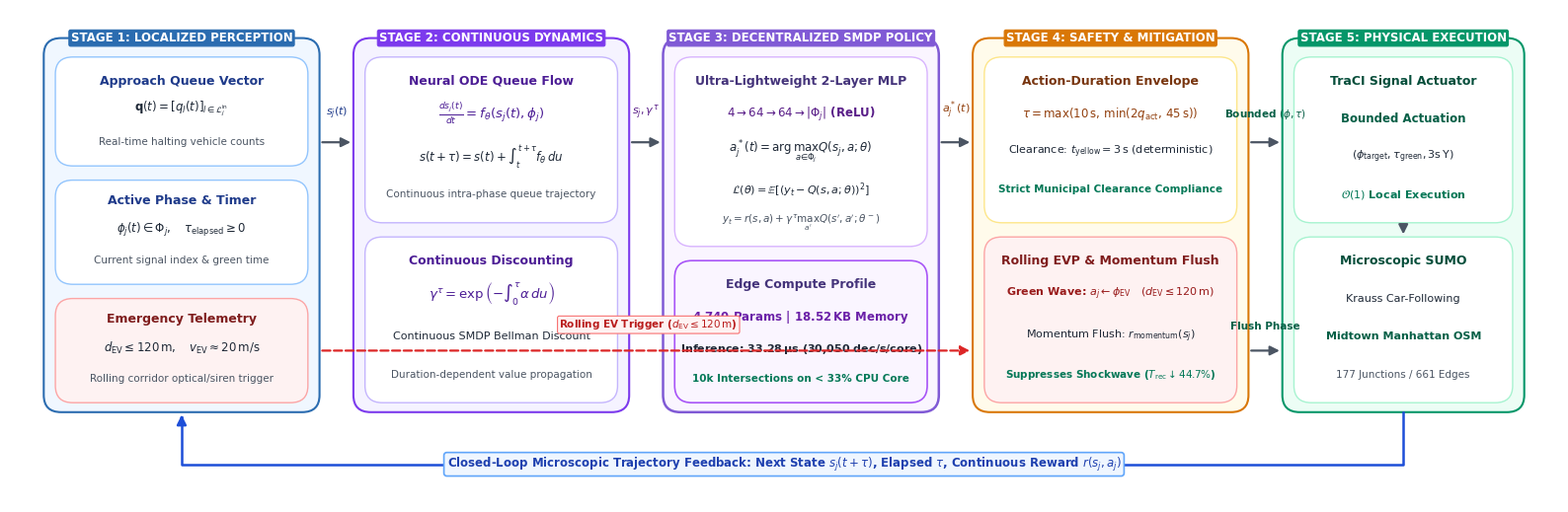

Recreate this plot in Python. (Note: this script raises an exception after producing the figure.)
import os
import matplotlib.pyplot as plt
import matplotlib.patches as patches

# Set high-resolution publication styling
plt.rcParams['font.family'] = 'DejaVu Sans'
plt.rcParams['font.weight'] = 'normal'

# Create canvas: 16 inches x 5.2 inches at 300 DPI -> 4800 x 1560 pixels
fig, ax = plt.subplots(figsize=(16, 5.2), dpi=300)
ax.set_xlim(0, 16)
ax.set_ylim(0, 5.2)
ax.axis('off')

# Background canvas
bg = patches.Rectangle((0, 0), 16, 5.2, facecolor='#FFFFFF', edgecolor='none', zorder=0)
ax.add_patch(bg)

# Palette definition
C_BLUE_BG = '#F0F7FF'
C_BLUE_BORDER = '#2B6CB0'
C_BLUE_TITLE = '#1A365D'

C_VIOLET_BG = '#F5F3FF'
C_VIOLET_BORDER = '#7C3AED'
C_VIOLET_TITLE = '#4C1D95'

C_PURPLE_BG = '#FAF5FF'
C_PURPLE_BORDER = '#805AD5'
C_PURPLE_TITLE = '#44337A'

C_AMBER_BG = '#FFFBEB'
C_AMBER_BORDER = '#D97706'
C_AMBER_TITLE = '#78350F'

C_GREEN_BG = '#ECFDF5'
C_GREEN_BORDER = '#059669'
C_GREEN_TITLE = '#064E3B'

C_RED_BG = '#FEF2F2'
C_RED_BORDER = '#DC2626'
C_RED_TITLE = '#7F1D1D'

def draw_card(ax, x, y, w, h, bg_color, border_color, lw=1.2, radius=0.18):
    box = patches.FancyBboxPatch(
        (x, y), w, h,
        boxstyle=f"round,pad=0,rounding_size={radius}",
        facecolor=bg_color, edgecolor=border_color,
        linewidth=lw, zorder=2
    )
    ax.add_patch(box)
    return box

def draw_badge(ax, x, y, text, bg_color, border_color, text_color='#FFFFFF', fontsize=8, pad=0.15):
    t = ax.text(x, y, text, fontsize=fontsize, fontweight='bold', color=text_color,
                ha='center', va='center', zorder=5,
                bbox=dict(boxstyle=f'round,pad={pad}', facecolor=bg_color, edgecolor=border_color, lw=0.8))
    return t

# =========================================================================
# STAGE 1: LOCALIZED PERCEPTION (x: 0.35 to 3.20, width: 2.85)
# =========================================================================
s1_x, s1_w = 0.35, 2.85
draw_card(ax, s1_x, 0.95, s1_w, 3.95, C_BLUE_BG, C_BLUE_BORDER, lw=1.5)
draw_badge(ax, s1_x + s1_w/2, 4.90, "STAGE 1: LOCALIZED PERCEPTION", C_BLUE_BORDER, C_BLUE_BORDER, fontsize=8.5)

# Sub-card 1a: Approach Queues
draw_card(ax, s1_x + 0.12, 3.55, s1_w - 0.24, 1.15, '#FFFFFF', '#93C5FD', lw=1.0)
ax.text(s1_x + s1_w/2, 4.45, "Approach Queue Vector", fontsize=9, fontweight='bold', color='#1E3A8A', ha='center', va='center', zorder=4)
ax.text(s1_x + s1_w/2, 4.15, r"$\mathbf{q}(t) = [q_l(t)]_{l \in \mathcal{L}_j^{\mathrm{in}}}$", fontsize=8.5, color='#1F2937', ha='center', va='center', zorder=4)
ax.text(s1_x + s1_w/2, 3.80, "Real-time halting vehicle counts", fontsize=7.5, color='#4B5563', ha='center', va='center', zorder=4)

# Sub-card 1b: Signal State & Timer
draw_card(ax, s1_x + 0.12, 2.30, s1_w - 0.24, 1.10, '#FFFFFF', '#93C5FD', lw=1.0)
ax.text(s1_x + s1_w/2, 3.18, "Active Phase & Timer", fontsize=9, fontweight='bold', color='#1E3A8A', ha='center', va='center', zorder=4)
ax.text(s1_x + s1_w/2, 2.88, r"$\phi_j(t) \in \Phi_j, \quad \tau_{\mathrm{elapsed}} \geq 0$", fontsize=8.5, color='#1F2937', ha='center', va='center', zorder=4)
ax.text(s1_x + s1_w/2, 2.55, "Current signal index & green time", fontsize=7.5, color='#4B5563', ha='center', va='center', zorder=4)

# Sub-card 1c: EV Telemetry
draw_card(ax, s1_x + 0.12, 1.05, s1_w - 0.24, 1.10, C_RED_BG, '#FCA5A5', lw=1.0)
ax.text(s1_x + s1_w/2, 1.93, "Emergency Telemetry", fontsize=9, fontweight='bold', color=C_RED_TITLE, ha='center', va='center', zorder=4)
ax.text(s1_x + s1_w/2, 1.63, r"$d_{\mathrm{EV}} \leq 120\,\mathrm{m}, \quad v_{\mathrm{EV}} \approx 20\,\mathrm{m/s}$", fontsize=8.5, color='#1F2937', ha='center', va='center', zorder=4)
ax.text(s1_x + s1_w/2, 1.30, "Rolling corridor optical/siren trigger", fontsize=7.5, color='#4B5563', ha='center', va='center', zorder=4)

# =========================================================================
# STAGE 2: CONTINUOUS DYNAMICS (NeurODEs) (x: 3.55 to 6.40, width: 2.85)
# =========================================================================
s2_x, s2_w = 3.55, 2.85
draw_card(ax, s2_x, 0.95, s2_w, 3.95, C_VIOLET_BG, C_VIOLET_BORDER, lw=1.5)
draw_badge(ax, s2_x + s2_w/2, 4.90, "STAGE 2: CONTINUOUS DYNAMICS", C_VIOLET_BORDER, C_VIOLET_BORDER, fontsize=8.5)

# Sub-card 2a: NeurODE Queue Evolution
draw_card(ax, s2_x + 0.12, 2.95, s2_w - 0.24, 1.75, '#FFFFFF', '#C4B5FD', lw=1.0)
ax.text(s2_x + s2_w/2, 4.45, "Neural ODE Queue Flow", fontsize=9, fontweight='bold', color=C_VIOLET_TITLE, ha='center', va='center', zorder=4)
ax.text(s2_x + s2_w/2, 4.10, r"$\frac{d s_j(t)}{dt} = f_\theta(s_j(t), \phi_j)$", fontsize=9.5, fontweight='bold', color='#4C1D95', ha='center', va='center', zorder=4)
ax.text(s2_x + s2_w/2, 3.65, r"$s(t+\tau) = s(t) + \int_t^{t+\tau} f_\theta \, du$", fontsize=8.5, color='#1F2937', ha='center', va='center', zorder=4)
ax.text(s2_x + s2_w/2, 3.25, "Continuous intra-phase queue trajectory", fontsize=7.5, color='#4B5563', ha='center', va='center', zorder=4)

# Sub-card 2b: Continuous Discounting
draw_card(ax, s2_x + 0.12, 1.05, s2_w - 0.24, 1.75, '#FFFFFF', '#C4B5FD', lw=1.0)
ax.text(s2_x + s2_w/2, 2.55, "Continuous Discounting", fontsize=9, fontweight='bold', color=C_VIOLET_TITLE, ha='center', va='center', zorder=4)
ax.text(s2_x + s2_w/2, 2.20, r"$\gamma^\tau = \exp\left(-\int_0^\tau \alpha \, du\right)$", fontsize=9.5, fontweight='bold', color='#4C1D95', ha='center', va='center', zorder=4)
ax.text(s2_x + s2_w/2, 1.75, r"Continuous SMDP Bellman Discount", fontsize=8, color='#1F2937', ha='center', va='center', zorder=4)
ax.text(s2_x + s2_w/2, 1.35, "Duration-dependent value propagation", fontsize=7.5, color='#4B5563', ha='center', va='center', zorder=4)

# =========================================================================
# STAGE 3: DECENTRALIZED SMDP POLICY (x: 6.75 to 9.60, width: 2.85)
# =========================================================================
s3_x, s3_w = 6.75, 2.85
draw_card(ax, s3_x, 0.95, s3_w, 3.95, C_PURPLE_BG, C_PURPLE_BORDER, lw=1.8)
draw_badge(ax, s3_x + s3_w/2, 4.90, "STAGE 3: DECENTRALIZED SMDP POLICY", C_PURPLE_BORDER, C_PURPLE_BORDER, fontsize=8.5)

# Policy Network Architecture
draw_card(ax, s3_x + 0.12, 2.70, s3_w - 0.24, 2.00, '#FFFFFF', '#D8B4FE', lw=1.0)
ax.text(s3_x + s3_w/2, 4.45, "Ultra-Lightweight 2-Layer MLP", fontsize=9, fontweight='bold', color=C_PURPLE_TITLE, ha='center', va='center', zorder=4)
ax.text(s3_x + s3_w/2, 4.10, r"$4 \to 64 \to 64 \to |\Phi_j|$ (ReLU)", fontsize=8.5, fontweight='bold', color='#581C87', ha='center', va='center', zorder=4)
ax.text(s3_x + s3_w/2, 3.70, r"$a_j^*(t) = \arg\max_{a \in \Phi_j} Q(s_j, a; \theta)$", fontsize=8.5, color='#1F2937', ha='center', va='center', zorder=4)
ax.text(s3_x + s3_w/2, 3.30, r"$\mathcal{L}(\theta) = \mathbb{E}[(y_t - Q(s,a;\theta))^2]$", fontsize=8, color='#1F2937', ha='center', va='center', zorder=4)
ax.text(s3_x + s3_w/2, 2.95, r"$y_t = r(s,a) + \gamma^\tau \max_{a'} Q(s',a';\theta^-)$", fontsize=7.5, color='#4B5563', ha='center', va='center', zorder=4)

# Edge Compute Hardware Badge
draw_card(ax, s3_x + 0.12, 1.05, s3_w - 0.24, 1.50, '#FAF5FF', '#A855F7', lw=1.2)
ax.text(s3_x + s3_w/2, 2.30, "Edge Compute Profile", fontsize=9, fontweight='bold', color=C_PURPLE_TITLE, ha='center', va='center', zorder=4)
ax.text(s3_x + s3_w/2, 1.95, r"$\mathbf{4{,}740}$ Params | $\mathbf{18.52\,KB}$ Memory", fontsize=8.5, fontweight='bold', color='#6B21A8', ha='center', va='center', zorder=4)
ax.text(s3_x + s3_w/2, 1.62, r"Inference: $\mathbf{33.28\,\mu s}$ (30,050 dec/s/core)", fontsize=8, fontweight='bold', color='#1F2937', ha='center', va='center', zorder=4)
ax.text(s3_x + s3_w/2, 1.30, "10k Intersections on < 33% CPU Core", fontsize=7.5, color='#047857', fontweight='bold', ha='center', va='center', zorder=4)

# =========================================================================
# STAGE 4: SAFETY & MITIGATION (x: 9.95 to 12.80, width: 2.85)
# =========================================================================
s4_x, s4_w = 9.95, 2.85
draw_card(ax, s4_x, 0.95, s4_w, 3.95, C_AMBER_BG, C_AMBER_BORDER, lw=1.5)
draw_badge(ax, s4_x + s4_w/2, 4.90, "STAGE 4: SAFETY & MITIGATION", C_AMBER_BORDER, C_AMBER_BORDER, fontsize=8.5)

# Sub-card 4a: Action-Duration Envelope
draw_card(ax, s4_x + 0.12, 2.95, s4_w - 0.24, 1.75, '#FFFFFF', '#FDE68A', lw=1.0)
ax.text(s4_x + s4_w/2, 4.45, "Action-Duration Envelope", fontsize=9, fontweight='bold', color=C_AMBER_TITLE, ha='center', va='center', zorder=4)
ax.text(s4_x + s4_w/2, 4.10, r"$\tau = \max(10\,\mathrm{s}, \, \min(2 q_{\mathrm{act}}, \, 45\,\mathrm{s}))$", fontsize=8.5, fontweight='bold', color='#92400E', ha='center', va='center', zorder=4)
ax.text(s4_x + s4_w/2, 3.70, r"Clearance: $t_{\mathrm{yellow}} = 3\,\mathrm{s}$ (deterministic)", fontsize=8, color='#1F2937', ha='center', va='center', zorder=4)
ax.text(s4_x + s4_w/2, 3.30, "Strict Municipal Clearance Compliance", fontsize=7.5, color='#047857', fontweight='bold', ha='center', va='center', zorder=4)

# Sub-card 4b: Rolling EVP & Momentum Flush
draw_card(ax, s4_x + 0.12, 1.05, s4_w - 0.24, 1.75, C_RED_BG, '#FCA5A5', lw=1.0)
ax.text(s4_x + s4_w/2, 2.55, "Rolling EVP & Momentum Flush", fontsize=9, fontweight='bold', color=C_RED_TITLE, ha='center', va='center', zorder=4)
ax.text(s4_x + s4_w/2, 2.20, r"Green Wave: $a_j \leftarrow \phi_{\mathrm{EV}} \quad (d_{\mathrm{EV}} \leq 120\,\mathrm{m})$", fontsize=8, fontweight='bold', color='#991B1B', ha='center', va='center', zorder=4)
ax.text(s4_x + s4_w/2, 1.75, r"Momentum Flush: $r_{\mathrm{momentum}}(s_j)$", fontsize=8, color='#1F2937', ha='center', va='center', zorder=4)
ax.text(s4_x + s4_w/2, 1.35, r"Suppresses Shockwave ($T_{\mathrm{rec}} \downarrow 44.7\%$)", fontsize=7.5, color='#047857', fontweight='bold', ha='center', va='center', zorder=4)

# =========================================================================
# STAGE 5: PHYSICAL EXECUTION (x: 13.15 to 15.65, width: 2.50)
# =========================================================================
s5_x, s5_w = 13.15, 2.50
draw_card(ax, s5_x, 0.95, s5_w, 3.95, C_GREEN_BG, C_GREEN_BORDER, lw=1.5)
draw_badge(ax, s5_x + s5_w/2, 4.90, "STAGE 5: PHYSICAL EXECUTION", C_GREEN_BORDER, C_GREEN_BORDER, fontsize=8.5)

# Sub-card 5a: TraCI Actuator
draw_card(ax, s5_x + 0.12, 2.95, s5_w - 0.24, 1.75, '#FFFFFF', '#A7F3D0', lw=1.0)
ax.text(s5_x + s5_w/2, 4.45, "TraCI Signal Actuator", fontsize=9, fontweight='bold', color=C_GREEN_TITLE, ha='center', va='center', zorder=4)
ax.text(s5_x + s5_w/2, 4.05, "Bounded Actuation", fontsize=8.5, fontweight='bold', color='#065F46', ha='center', va='center', zorder=4)
ax.text(s5_x + s5_w/2, 3.65, r"$(\phi_{\mathrm{target}}, \tau_{\mathrm{green}}, 3\mathrm{s}\,\mathrm{Y})$", fontsize=8, color='#1F2937', ha='center', va='center', zorder=4)
ax.text(s5_x + s5_w/2, 3.25, r"$\mathcal{O}(1)$ Local Execution", fontsize=8, color='#047857', fontweight='bold', ha='center', va='center', zorder=4)

# Sub-card 5b: Microscopic SUMO
draw_card(ax, s5_x + 0.12, 1.05, s5_w - 0.24, 1.75, '#FFFFFF', '#A7F3D0', lw=1.0)
ax.text(s5_x + s5_w/2, 2.55, "Microscopic SUMO", fontsize=9, fontweight='bold', color=C_GREEN_TITLE, ha='center', va='center', zorder=4)
ax.text(s5_x + s5_w/2, 2.15, "Krauss Car-Following", fontsize=8, color='#1F2937', ha='center', va='center', zorder=4)
ax.text(s5_x + s5_w/2, 1.75, "Midtown Manhattan OSM", fontsize=8, fontweight='bold', color='#065F46', ha='center', va='center', zorder=4)
ax.text(s5_x + s5_w/2, 1.35, "177 Junctions / 661 Edges", fontsize=7.5, color='#4B5563', ha='center', va='center', zorder=4)

# =========================================================================
# FORWARD CONNECTING ARROWS & BADGES
# =========================================================================
arrow_kw = dict(arrowstyle="-|>", mutation_scale=14, color='#4B5563', lw=1.6, zorder=6)
red_arrow_kw = dict(arrowstyle="-|>", mutation_scale=14, color='#DC2626', lw=1.6, linestyle='--', zorder=6)

# Stage 1 -> Stage 2 (Perception to NeurODEs)
p1 = patches.FancyArrowPatch((s1_x + s1_w, 3.8), (s2_x, 3.8), **arrow_kw)
ax.add_patch(p1)
ax.text((s1_x + s1_w + s2_x)/2, 4.02, r"$s_j(t)$", fontsize=8, fontweight='bold', color='#1E3A8A', ha='center', va='bottom', zorder=7)

# Stage 2 -> Stage 3 (Continuous State to SMDP Agent)
p2 = patches.FancyArrowPatch((s2_x + s2_w, 3.8), (s3_x, 3.8), **arrow_kw)
ax.add_patch(p2)
ax.text((s2_x + s2_w + s3_x)/2, 4.02, r"$s_j, \gamma^\tau$", fontsize=8, fontweight='bold', color='#581C87', ha='center', va='bottom', zorder=7)

# Stage 3 -> Stage 4 (Target Phase to Safety Envelope)
p3 = patches.FancyArrowPatch((s3_x + s3_w, 3.8), (s4_x, 3.8), **arrow_kw)
ax.add_patch(p3)
ax.text((s3_x + s3_w + s4_x)/2, 4.02, r"$a_j^*(t)$", fontsize=8, fontweight='bold', color='#92400E', ha='center', va='bottom', zorder=7)

# Stage 1 EV Telemetry -> Stage 4 Rolling EVP (Emergency Preempt Trigger)
p_ev = patches.FancyArrowPatch((s1_x + s1_w, 1.6), (s4_x, 1.6), **red_arrow_kw)
ax.add_patch(p_ev)
ax.text(6.6, 1.80, r"Rolling EV Trigger ($d_{\mathrm{EV}} \leq 120\,\mathrm{m}$)", fontsize=7.5, fontweight='bold', color='#B91C1C', ha='center', va='bottom', zorder=7,
        bbox=dict(boxstyle='round,pad=0.18', facecolor='#FEF2F2', edgecolor='#F87171', lw=0.8))

# Stage 4 Safety Envelope -> Stage 5 TraCI Actuator
p4 = patches.FancyArrowPatch((s4_x + s4_w, 3.8), (s5_x, 3.8), **arrow_kw)
ax.add_patch(p4)
ax.text((s4_x + s4_w + s5_x)/2, 4.02, r"Bounded $(\phi, \tau)$", fontsize=7.5, fontweight='bold', color='#065F46', ha='center', va='bottom', zorder=7)

# Stage 4 EVP Momentum Flush -> Stage 5 SUMO
p4_ev = patches.FancyArrowPatch((s4_x + s4_w, 1.6), (s5_x, 1.6), **arrow_kw)
ax.add_patch(p4_ev)
ax.text((s4_x + s4_w + s5_x)/2, 1.80, r"Flush Phase", fontsize=7.5, fontweight='bold', color='#065F46', ha='center', va='bottom', zorder=7)

# TraCI Actuator to SUMO (Vertical inside Stage 5)
p5 = patches.FancyArrowPatch((s5_x + s5_w/2, 2.95), (s5_x + s5_w/2, 2.80), **arrow_kw)
ax.add_patch(p5)

# =========================================================================
# CLOSED-LOOP FEEDBACK RETURN (SUMO -> State Perception)
# Clean orthogonal routing along bottom
# =========================================================================
fb_color = '#1D4ED8'
ret_x1 = s5_x + s5_w/2
ret_x0 = s1_x + s1_w/2
ret_y_drop = 0.40

# Down from Stage 5, Left to Stage 1, Up to Stage 1 bottom
ax.plot([ret_x1, ret_x1, ret_x0, ret_x0], [0.95, ret_y_drop, ret_y_drop, 0.90],
        color=fb_color, lw=1.8, zorder=6)
# Arrow tip at the end pointing up
ax.annotate('', xy=(ret_x0, 0.95), xytext=(ret_x0, 0.85),
            arrowprops=dict(arrowstyle="-|>", color=fb_color, lw=1.8, mutation_scale=14), zorder=7)

# Feedback Callout Badge along bottom center
ax.text(8.0, ret_y_drop,
        "Closed-Loop Microscopic Trajectory Feedback: Next State " + r"$s_j(t+\tau)$" + ", Elapsed " + r"$\tau$" + ", Continuous Reward " + r"$r(s_j, a_j)$",
        fontsize=8.5, fontweight='bold', color='#1E40AF', ha='center', va='center', zorder=8,
        bbox=dict(boxstyle='round,pad=0.25', facecolor='#EFF6FF', edgecolor='#60A5FA', lw=1.2))

plt.subplots_adjust(left=0.01, right=0.99, top=0.98, bottom=0.02)

# Save high-res raster and PDF versions
out_png = os.path.join(os.path.dirname(os.path.abspath(__file__)), "..", "paper", "fig1_architecture.png")
out_pdf = os.path.join(os.path.dirname(os.path.abspath(__file__)), "..", "paper", "fig1_architecture.pdf")

plt.savefig(out_png, dpi=300, bbox_inches='tight')
plt.savefig(out_pdf, bbox_inches='tight')
plt.close()

print(f"✅ Generated pristine Figure 1 at:\n  - {out_png} (300 DPI PNG)\n  - {out_pdf} (Vector PDF)")
